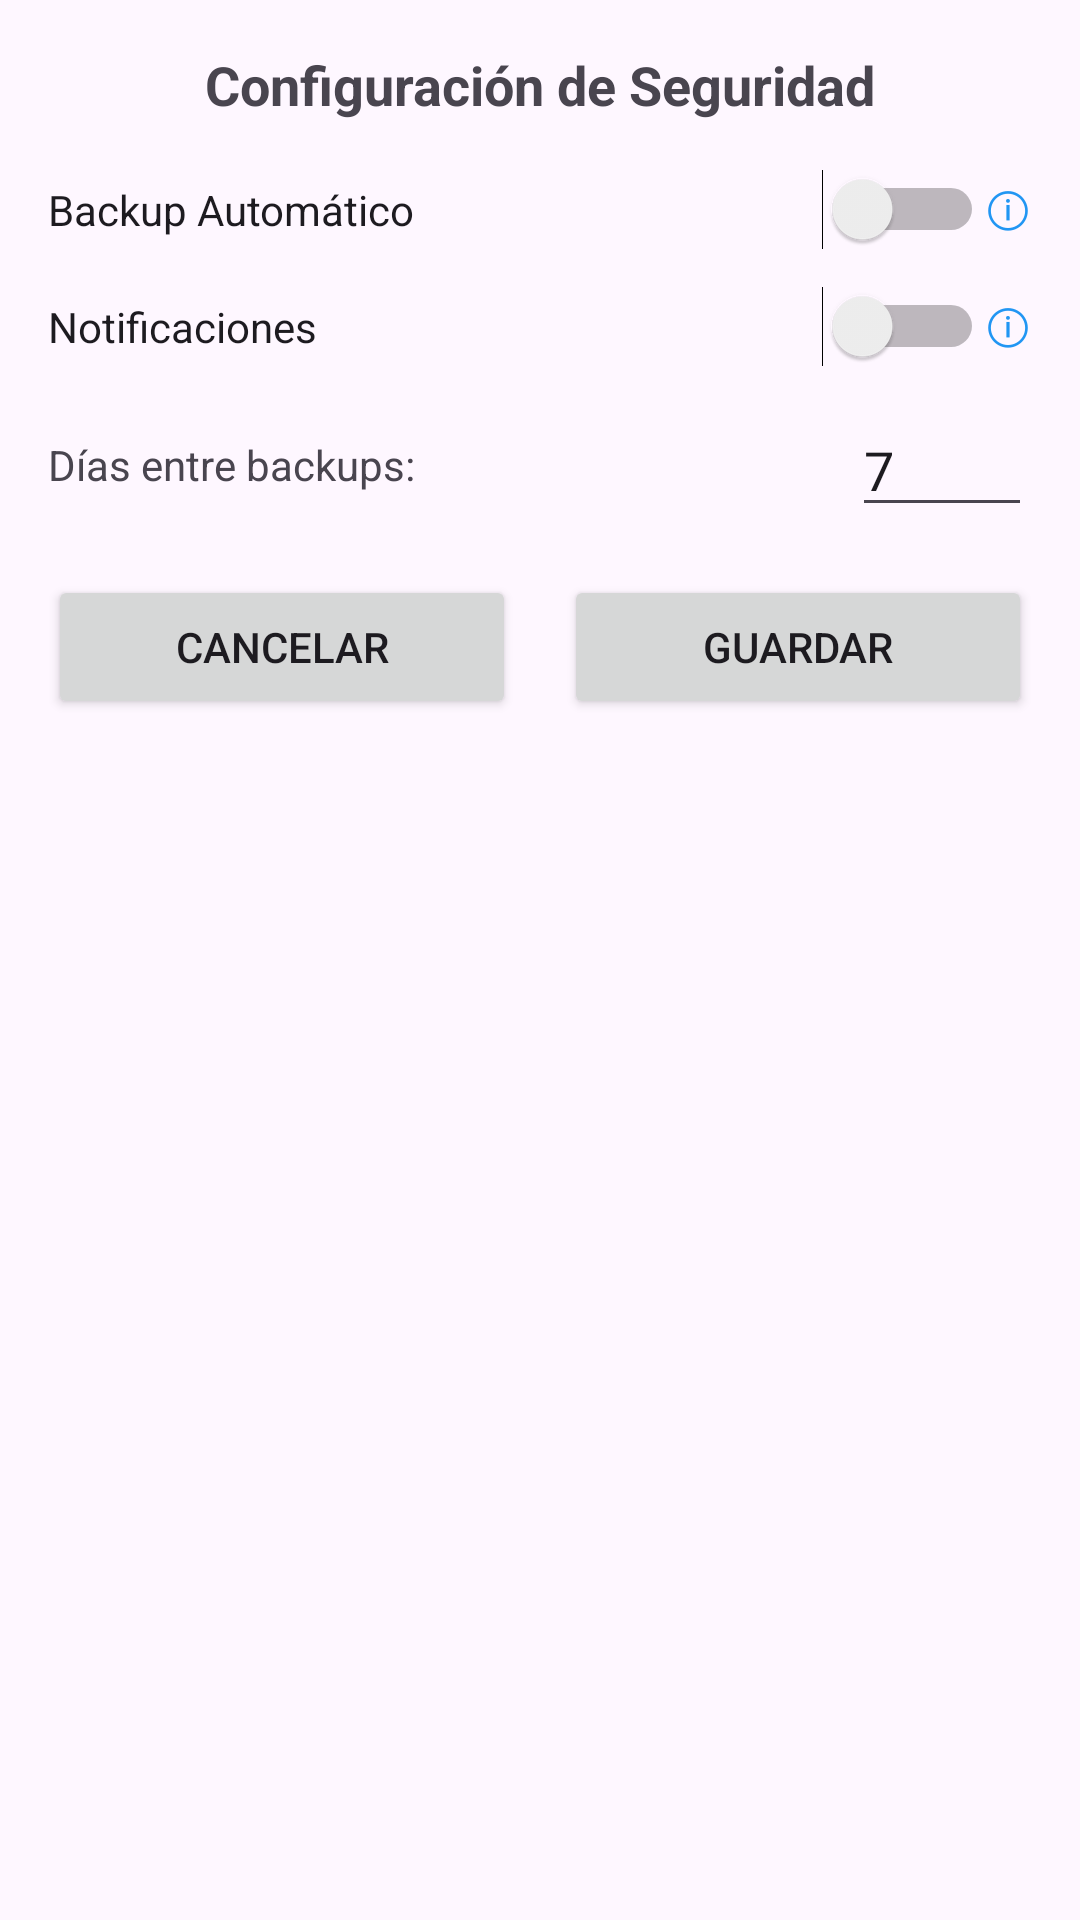

The Android layout XML behind this screen, and the referenced resources:
<!-- AndroidManifest.xml: application theme Theme.InventariosTareas -->
<!-- res/layout/dialog_config_seguridad.xml -->
<?xml version="1.0" encoding="utf-8"?>
<LinearLayout xmlns:android="http://schemas.android.com/apk/res/android"
    android:layout_width="match_parent"
    android:layout_height="wrap_content"
    android:orientation="vertical"
    android:padding="16dp">

    <TextView
        android:layout_width="match_parent"
        android:layout_height="wrap_content"
        android:text="Configuración de Seguridad"
        android:textSize="18sp"
        android:textStyle="bold"
        android:gravity="center"
        android:layout_marginBottom="16dp"/>

    <LinearLayout
        android:layout_width="match_parent"
        android:layout_height="wrap_content"
        android:orientation="horizontal"
        android:gravity="center_vertical"
        android:layout_marginBottom="12dp">

        <Switch
            android:id="@+id/switchAutobackup"
            android:layout_width="0dp"
            android:layout_height="wrap_content"
            android:layout_weight="1"
            android:text="Backup Automático"/>

        <TextView
            android:layout_width="wrap_content"
            android:layout_height="wrap_content"
            android:text="ⓘ"
            android:textSize="16sp"
            android:textColor="#2196F3"/>
    </LinearLayout>

    <LinearLayout
        android:layout_width="match_parent"
        android:layout_height="wrap_content"
        android:orientation="horizontal"
        android:gravity="center_vertical"
        android:layout_marginBottom="12dp">

        <Switch
            android:id="@+id/switchNotificaciones"
            android:layout_width="0dp"
            android:layout_height="wrap_content"
            android:layout_weight="1"
            android:text="Notificaciones"/>

        <TextView
            android:layout_width="wrap_content"
            android:layout_height="wrap_content"
            android:text="ⓘ"
            android:textSize="16sp"
            android:textColor="#2196F3"/>
    </LinearLayout>

    <LinearLayout
        android:layout_width="match_parent"
        android:layout_height="wrap_content"
        android:orientation="horizontal"
        android:gravity="center_vertical"
        android:layout_marginBottom="16dp">

        <TextView
            android:layout_width="0dp"
            android:layout_height="wrap_content"
            android:layout_weight="1"
            android:text="Días entre backups:"
            android:textSize="14sp"/>

        <EditText
            android:id="@+id/etDiasBackup"
            android:layout_width="60dp"
            android:layout_height="wrap_content"
            android:inputType="number"
            android:maxLength="2"
            android:text="7"/>
    </LinearLayout>

    <LinearLayout
        android:layout_width="match_parent"
        android:layout_height="wrap_content"
        android:orientation="horizontal"
        android:gravity="center">

        <Button
            android:id="@+id/btnCancelarSeguridad"
            android:layout_width="0dp"
            android:layout_height="wrap_content"
            android:layout_weight="1"
            android:text="Cancelar"
            android:layout_marginEnd="8dp"/>

        <Button
            android:id="@+id/btnGuardarSeguridad"
            android:layout_width="0dp"
            android:layout_height="wrap_content"
            android:layout_weight="1"
            android:text="Guardar"
            android:layout_marginStart="8dp"/>

    </LinearLayout>

</LinearLayout>
<!-- resources referenced by this layout -->
<resources>
  <style name="Theme.InventariosTareas" parent="Base.Theme.InventariosTareas" />
  <style name="Base.Theme.InventariosTareas" parent="Theme.Material3.DayNight.NoActionBar">
          
          
      </style>
</resources>
